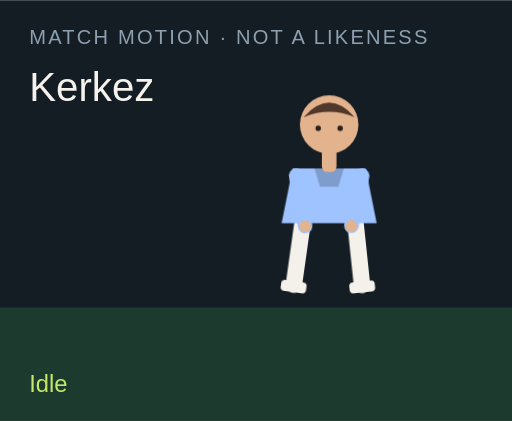
t = 0.00 s
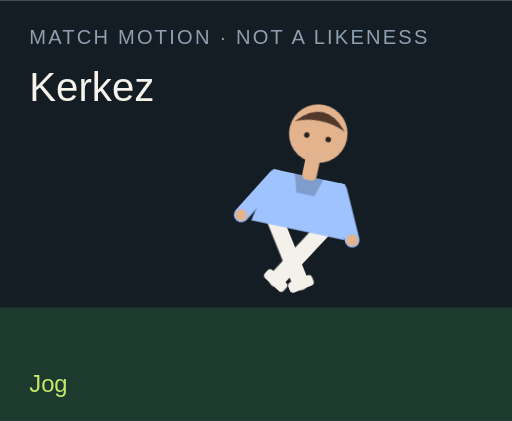
t = 1.50 s
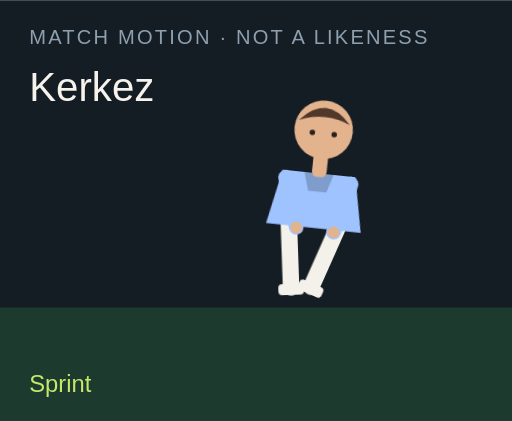
t = 3.00 s
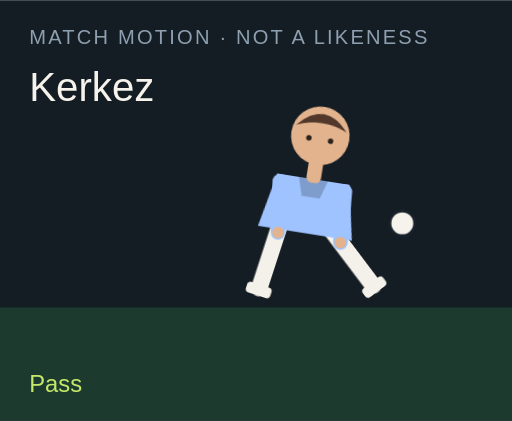
t = 4.50 s
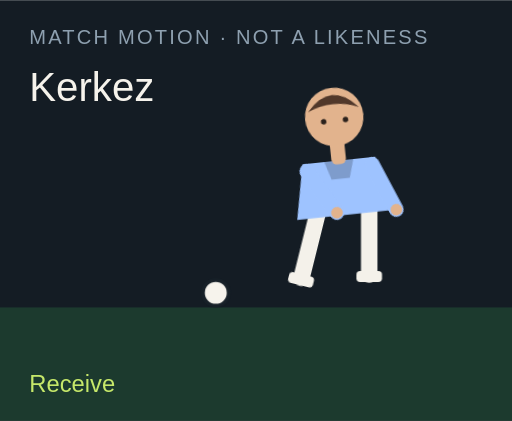
t = 6.00 s
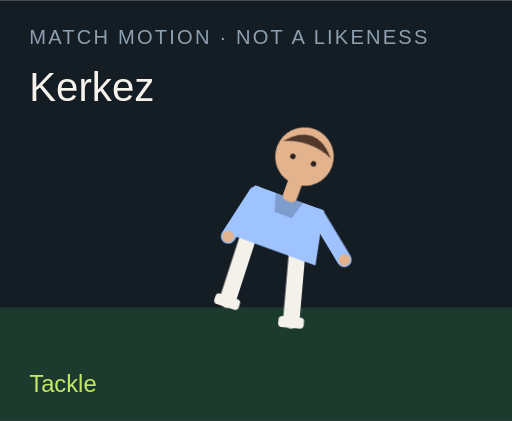
t = 7.50 s

The animated SVG that drew these frames (rendered in a browser with its animation timeline set to each time). Animation: 18 CSS @keyframes rules; one cycle of 9.00 s, repeats indefinitely.

<?xml version="1.0" encoding="UTF-8"?>
<svg xmlns="http://www.w3.org/2000/svg" viewBox="0 0 280 230" role="img">
  <style>@media (prefers-reduced-motion: reduce){animate,animateTransform{display:none}}</style>
  <rect width="280" height="230" fill="#141c24"/>
  <rect y="168" width="280" height="62" fill="#1c3a2e"/>
  <text x="16" y="24" fill="#8ea0b0" font-family="Arial,sans-serif" font-size="11" letter-spacing="1.2">MATCH MOTION · NOT A LIKENESS</text>
  <text x="16" y="55" fill="#f6f3ec" font-family="Impact,sans-serif" font-size="22">Kerkez</text>
  <circle r="7" fill="#f6f3ec" stroke="#172028" stroke-width="2" id="motion-31382" cx="150" cy="160" opacity="0">
    
    
    
  </circle>
  <g transform="translate(132 40)">
    <g id="motion-31404" transform="rotate(0 48 90)">
      
      <g id="motion-31406" transform="translate(0 0)">
        
        <g transform="translate(34 78)"><g id="motion-31408" transform="rotate(8)"><path d="M0 0 V38" stroke="#f4f1ea" stroke-width="9" stroke-linecap="round"/><rect x="-7" y="36" width="14" height="6" rx="2" fill="#f4f1ea"/></g></g>
        <g transform="translate(62 78)"><g id="motion-31410" transform="rotate(-6)"><path d="M0 0 V38" stroke="#f4f1ea" stroke-width="9" stroke-linecap="round"/><rect x="-7" y="36" width="14" height="6" rx="2" fill="#f4f1ea"/></g></g>
        <path d="M28 52 h40 l6 30 H22 Z" fill="#9ec3ff"/>
        <path d="M40 52 h16 l-3 10 H43 Z" fill="#000" opacity=".2"/>
        <g transform="translate(30 56)"><g id="motion-31412" transform="rotate(-10)"><path d="M0 0 V28" stroke="#9ec3ff" stroke-width="8" stroke-linecap="round"/><circle cx="0" cy="28" r="3.2" fill="#e2b38d"/></g></g>
        <g transform="translate(66 56)"><g id="motion-31414" transform="rotate(12)"><path d="M0 0 V28" stroke="#9ec3ff" stroke-width="8" stroke-linecap="round"/><circle cx="0" cy="28" r="3.2" fill="#e2b38d"/></g></g>
        <rect x="44" y="40" width="8" height="14" rx="3" fill="#e2b38d"/>
        <circle cx="48" cy="28" r="16" fill="#e2b38d"/>
        <path d="M34 24 Q48 8 62 24 Q48 18 34 24" fill="#51382a"/>
        <circle cx="42" cy="30" r="1.5" fill="#2a211c"/><circle cx="54" cy="30" r="1.5" fill="#2a211c"/>
      </g>
    </g>
  </g>
  <text x="16" y="214" fill="#c6e86a" font-family="Arial,sans-serif" font-size="13" opacity="1" id="motion-31386">Idle</text><text x="16" y="214" fill="#c6e86a" font-family="Arial,sans-serif" font-size="13" opacity="0" id="motion-31388">Jog</text><text x="16" y="214" fill="#c6e86a" font-family="Arial,sans-serif" font-size="13" opacity="0" id="motion-31390">Sprint</text><text x="16" y="214" fill="#c6e86a" font-family="Arial,sans-serif" font-size="13" opacity="0" id="motion-31392">Dribble</text><text x="16" y="214" fill="#c6e86a" font-family="Arial,sans-serif" font-size="13" opacity="0" id="motion-31394">Pass</text><text x="16" y="214" fill="#c6e86a" font-family="Arial,sans-serif" font-size="13" opacity="0" id="motion-31396">Shoot</text><text x="16" y="214" fill="#c6e86a" font-family="Arial,sans-serif" font-size="13" opacity="0" id="motion-31398">Receive</text><text x="16" y="214" fill="#c6e86a" font-family="Arial,sans-serif" font-size="13" opacity="0" id="motion-31400">Tackle</text><text x="16" y="214" fill="#c6e86a" font-family="Arial,sans-serif" font-size="13" opacity="0" id="motion-31402">Point</text>
<style>@keyframes track-31383{0%{cx:150px}11.1%{cx:156px}22.2%{cx:164px}33.300000000000004%{cx:142px}44.4%{cx:190px}55.60000000000001%{cx:250px}66.7%{cx:118px}77.8%{cx:150px}88.9%{cx:150px}100%{cx:150px}}@keyframes track-31384{0%{cy:160px}11.1%{cy:158px}22.2%{cy:154px}33.300000000000004%{cy:156px}44.4%{cy:148px}55.60000000000001%{cy:96px}66.7%{cy:160px}77.8%{cy:160px}88.9%{cy:160px}100%{cy:160px}}@keyframes track-31385{0%{opacity:0}11.1%{opacity:0}22.2%{opacity:0}33.300000000000004%{opacity:1}44.4%{opacity:1}55.60000000000001%{opacity:1}66.7%{opacity:1}77.8%{opacity:0}88.9%{opacity:0}100%{opacity:0}}@keyframes track-31387{0%{opacity:1}11.1%{opacity:0}22.2%{opacity:0}33.300000000000004%{opacity:0}44.4%{opacity:0}55.60000000000001%{opacity:0}66.7%{opacity:0}77.8%{opacity:0}88.9%{opacity:0}100%{opacity:1}}@keyframes track-31389{0%{opacity:0}11.1%{opacity:1}22.2%{opacity:0}33.300000000000004%{opacity:0}44.4%{opacity:0}55.60000000000001%{opacity:0}66.7%{opacity:0}77.8%{opacity:0}88.9%{opacity:0}100%{opacity:0}}@keyframes track-31391{0%{opacity:0}11.1%{opacity:0}22.2%{opacity:1}33.300000000000004%{opacity:0}44.4%{opacity:0}55.60000000000001%{opacity:0}66.7%{opacity:0}77.8%{opacity:0}88.9%{opacity:0}100%{opacity:0}}@keyframes track-31393{0%{opacity:0}11.1%{opacity:0}22.2%{opacity:0}33.300000000000004%{opacity:1}44.4%{opacity:0}55.60000000000001%{opacity:0}66.7%{opacity:0}77.8%{opacity:0}88.9%{opacity:0}100%{opacity:0}}@keyframes track-31395{0%{opacity:0}11.1%{opacity:0}22.2%{opacity:0}33.300000000000004%{opacity:0}44.4%{opacity:1}55.60000000000001%{opacity:0}66.7%{opacity:0}77.8%{opacity:0}88.9%{opacity:0}100%{opacity:0}}@keyframes track-31397{0%{opacity:0}11.1%{opacity:0}22.2%{opacity:0}33.300000000000004%{opacity:0}44.4%{opacity:0}55.60000000000001%{opacity:1}66.7%{opacity:0}77.8%{opacity:0}88.9%{opacity:0}100%{opacity:0}}@keyframes track-31399{0%{opacity:0}11.1%{opacity:0}22.2%{opacity:0}33.300000000000004%{opacity:0}44.4%{opacity:0}55.60000000000001%{opacity:0}66.7%{opacity:1}77.8%{opacity:0}88.9%{opacity:0}100%{opacity:0}}@keyframes track-31401{0%{opacity:0}11.1%{opacity:0}22.2%{opacity:0}33.300000000000004%{opacity:0}44.4%{opacity:0}55.60000000000001%{opacity:0}66.7%{opacity:0}77.8%{opacity:1}88.9%{opacity:0}100%{opacity:0}}@keyframes track-31403{0%{opacity:0}11.1%{opacity:0}22.2%{opacity:0}33.300000000000004%{opacity:0}44.4%{opacity:0}55.60000000000001%{opacity:0}66.7%{opacity:0}77.8%{opacity:0}88.9%{opacity:1}100%{opacity:0}}@keyframes track-31405{0%{transform:rotate(0deg)}11.1%{transform:rotate(8deg)}22.2%{transform:rotate(16deg)}33.300000000000004%{transform:rotate(6deg)}44.4%{transform:rotate(4deg)}55.60000000000001%{transform:rotate(14deg)}66.7%{transform:rotate(-6deg)}77.8%{transform:rotate(34deg)}88.9%{transform:rotate(6deg)}100%{transform:rotate(0deg)}}@keyframes track-31407{0%{transform:translate(0px,0px)}11.1%{transform:translate(0px,-3px)}22.2%{transform:translate(0px,-6px)}33.300000000000004%{transform:translate(0px,-2px)}44.4%{transform:translate(0px,2px)}55.60000000000001%{transform:translate(0px,-4px)}66.7%{transform:translate(0px,1px)}77.8%{transform:translate(0px,10px)}88.9%{transform:translate(0px,-4px)}100%{transform:translate(0px,0px)}}@keyframes track-31409{0%{transform:rotate(8deg)}11.1%{transform:rotate(-26deg)}22.2%{transform:rotate(-42deg)}33.300000000000004%{transform:rotate(-8deg)}44.4%{transform:rotate(6deg)}55.60000000000001%{transform:rotate(12deg)}66.7%{transform:rotate(20deg)}77.8%{transform:rotate(-8deg)}88.9%{transform:rotate(4deg)}100%{transform:rotate(8deg)}}@keyframes track-31411{0%{transform:rotate(-6deg)}11.1%{transform:rotate(24deg)}22.2%{transform:rotate(38deg)}33.300000000000004%{transform:rotate(18deg)}44.4%{transform:rotate(-38deg)}55.60000000000001%{transform:rotate(-54deg)}66.7%{transform:rotate(6deg)}77.8%{transform:rotate(-22deg)}88.9%{transform:rotate(-8deg)}100%{transform:rotate(-6deg)}}@keyframes track-31413{0%{transform:rotate(-10deg)}11.1%{transform:rotate(24deg)}22.2%{transform:rotate(36deg)}33.300000000000004%{transform:rotate(-18deg)}44.4%{transform:rotate(10deg)}55.60000000000001%{transform:rotate(-24deg)}66.7%{transform:rotate(-30deg)}77.8%{transform:rotate(12deg)}88.9%{transform:rotate(14deg)}100%{transform:rotate(-10deg)}}@keyframes track-31415{0%{transform:rotate(12deg)}11.1%{transform:rotate(-20deg)}22.2%{transform:rotate(-32deg)}33.300000000000004%{transform:rotate(14deg)}44.4%{transform:rotate(-26deg)}55.60000000000001%{transform:rotate(18deg)}66.7%{transform:rotate(-22deg)}77.8%{transform:rotate(-6deg)}88.9%{transform:rotate(-96deg)}100%{transform:rotate(12deg)}}@media(prefers-reduced-motion:no-preference){#motion-31382{animation:track-31383 9s linear infinite both,track-31384 9s linear infinite both,track-31385 9s steps(1,end) infinite both}#motion-31386{animation:track-31387 9s steps(1,end) infinite both}#motion-31388{animation:track-31389 9s steps(1,end) infinite both}#motion-31390{animation:track-31391 9s steps(1,end) infinite both}#motion-31392{animation:track-31393 9s steps(1,end) infinite both}#motion-31394{animation:track-31395 9s steps(1,end) infinite both}#motion-31396{animation:track-31397 9s steps(1,end) infinite both}#motion-31398{animation:track-31399 9s steps(1,end) infinite both}#motion-31400{animation:track-31401 9s steps(1,end) infinite both}#motion-31402{animation:track-31403 9s steps(1,end) infinite both}#motion-31404{animation:track-31405 9s linear infinite both}#motion-31406{animation:track-31407 9s linear infinite both}#motion-31408{animation:track-31409 9s linear infinite both}#motion-31410{animation:track-31411 9s linear infinite both}#motion-31412{animation:track-31413 9s linear infinite both}#motion-31414{animation:track-31415 9s linear infinite both}}</style></svg>
